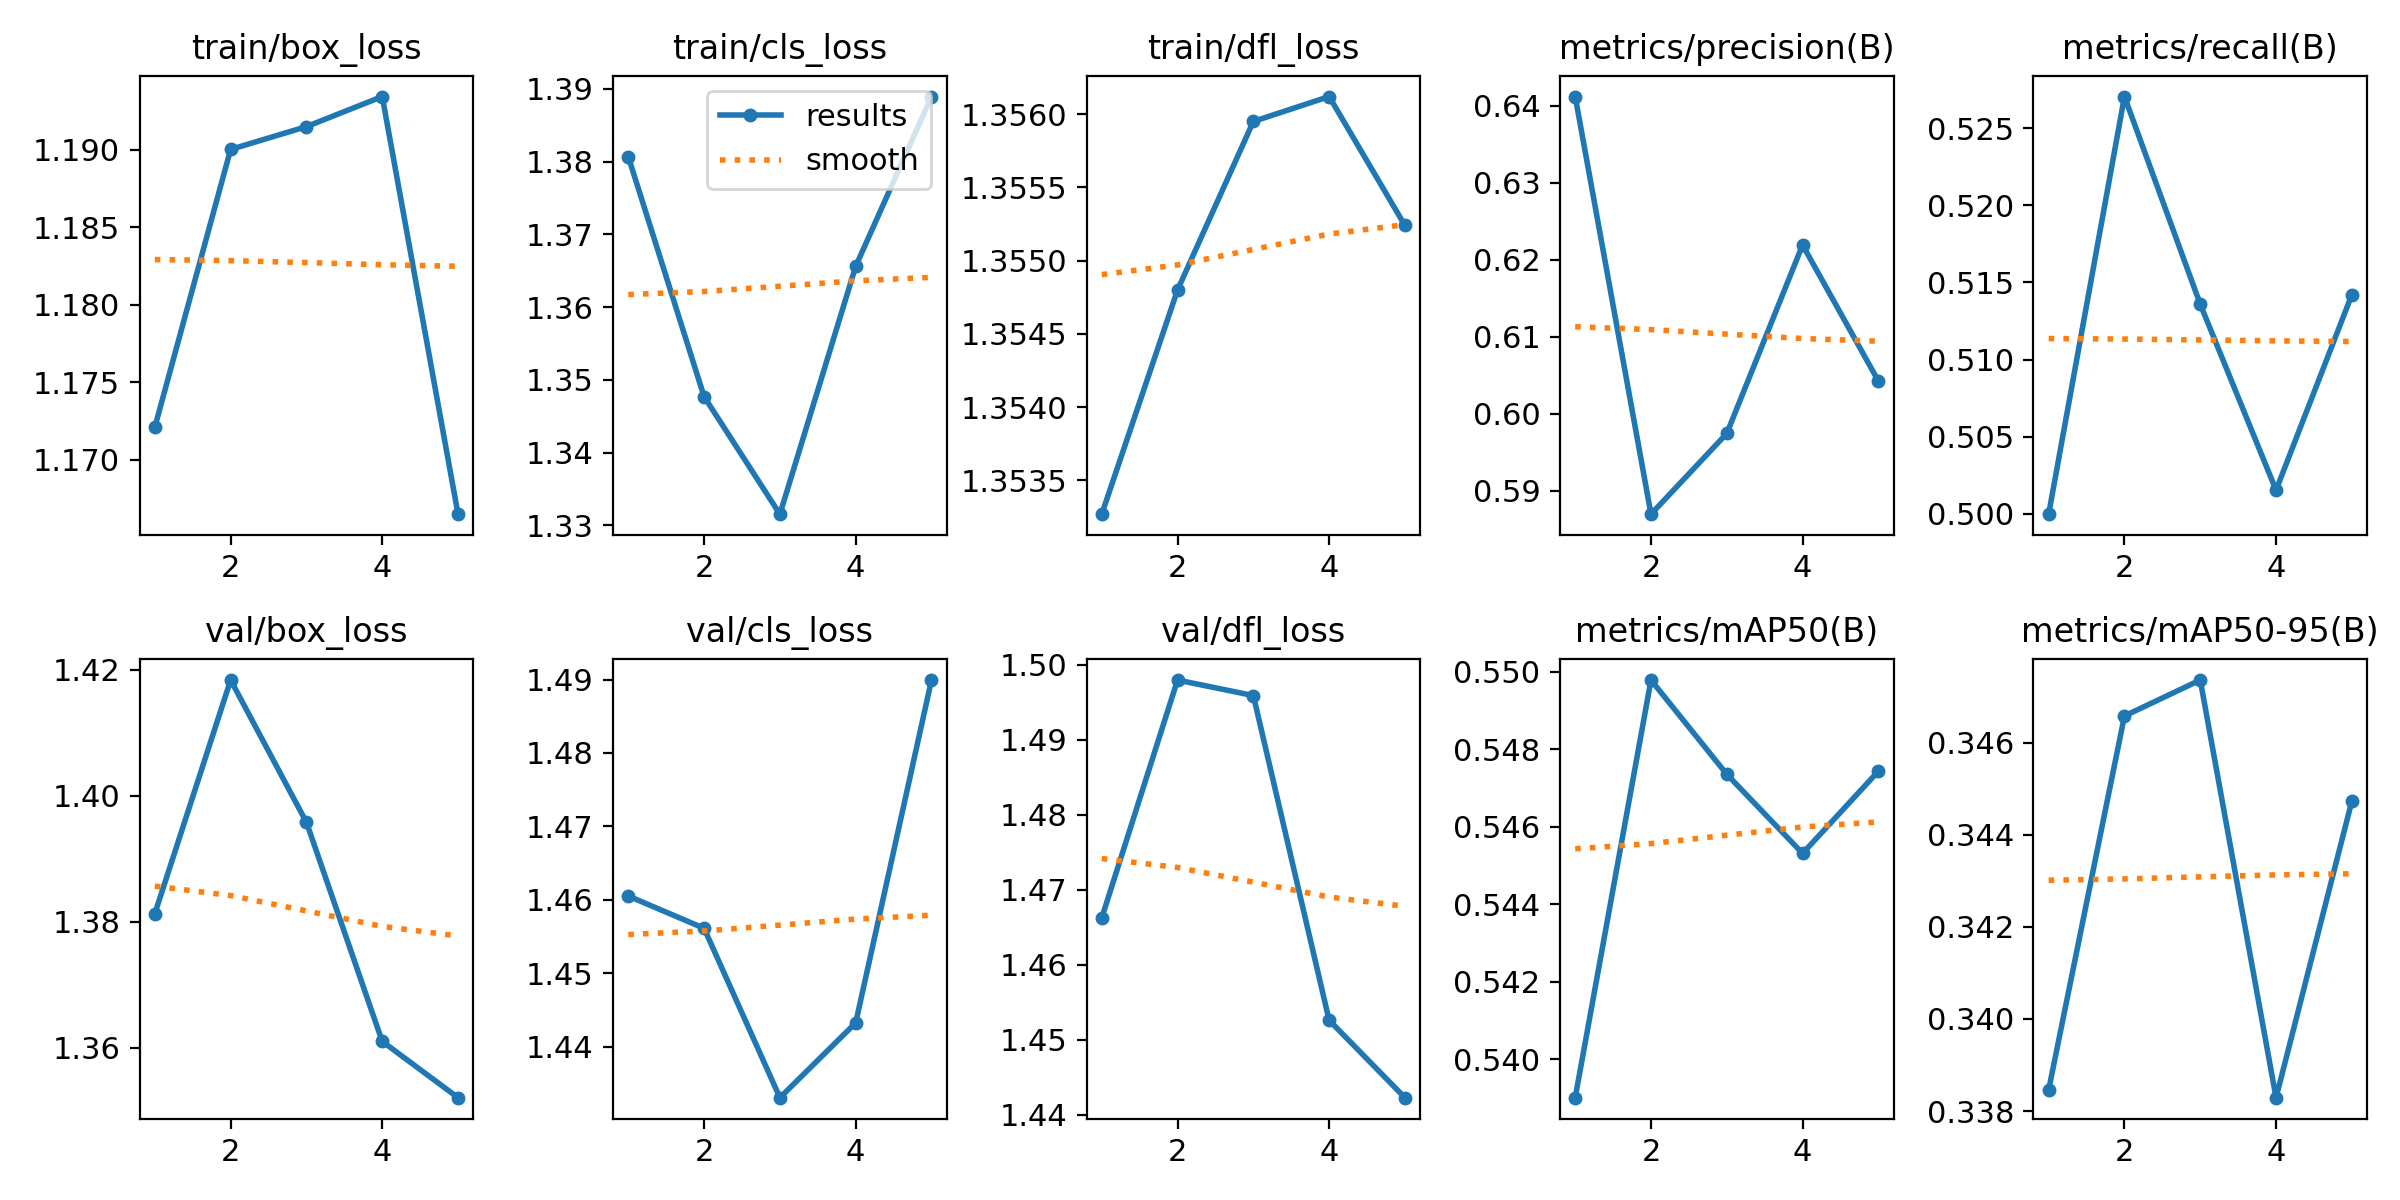

The table this chart was drawn from, first rows:
epoch, time, train/box_loss, train/cls_loss, train/dfl_loss, metrics/precision(B), metrics/recall(B), metrics/mAP50(B), metrics/mAP50-95(B), val/box_loss, val/cls_loss, val/dfl_loss, lr/pg0, lr/pg1, lr/pg2
1, 709.7, 1.172, 1.381, 1.353, 0.6412, 0.5, 0.539, 0.3385, 1.381, 1.461, 1.466, 0.003317, 0.003317, 0.07015
2, 1370, 1.19, 1.348, 1.355, 0.5869, 0.5271, 0.5498, 0.3466, 1.418, 1.456, 1.498, 0.005333, 0.005333, 0.03883
3, 2115, 1.191, 1.332, 1.356, 0.5974, 0.5136, 0.5474, 0.3474, 1.396, 1.433, 1.496, 0.00603, 0.00603, 0.006195
4, 2852, 1.193, 1.366, 1.356, 0.6219, 0.5015, 0.5453, 0.3383, 1.361, 1.443, 1.453, 0.00406, 0.00406, 0.00406
5, 343.4, 1.166, 1.389, 1.355, 0.6042, 0.5142, 0.5474, 0.3447, 1.352, 1.49, 1.442, 0.00208, 0.00208, 0.00208
